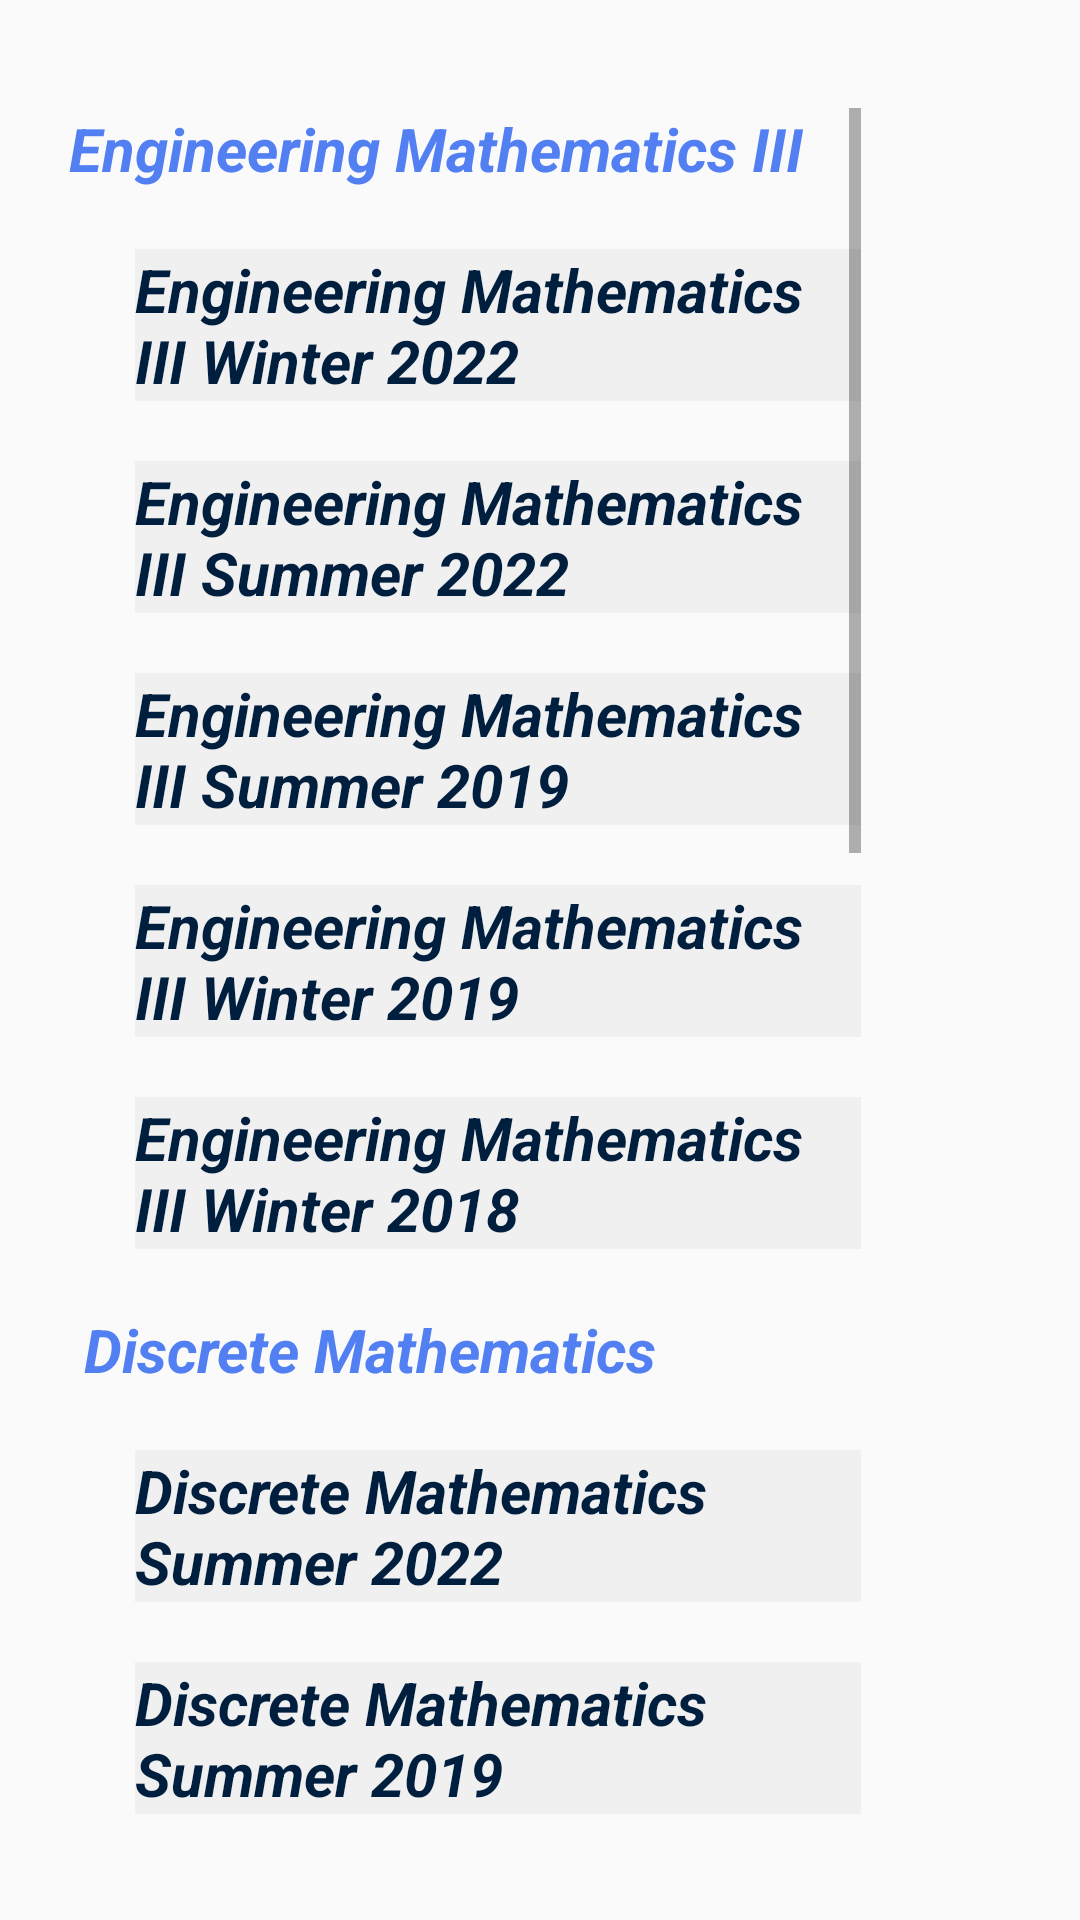

Reconstruct the res/layout file that produces this screen, plus the resources it refers to.
<!-- AndroidManifest.xml: application theme mythem -->
<!-- res/layout/activity_csesem3.xml -->
<?xml version="1.0" encoding="utf-8"?>
<RelativeLayout
    xmlns:android="http://schemas.android.com/apk/res/android"
    xmlns:app="http://schemas.android.com/apk/res-auto"
    xmlns:tools="http://schemas.android.com/tools"
    android:layout_width="match_parent"
    android:layout_height="match_parent"
    android:padding="16dp"
    tools:context=".fysub">

    <ScrollView
        android:layout_width="match_parent"
        android:layout_height="wrap_content"
        android:layout_alignParentStart="true"
        android:layout_alignParentEnd="true"
        android:layout_marginStart="7dp"
        android:layout_marginTop="20dp"
        android:layout_marginEnd="57dp">


        <LinearLayout
            android:layout_width="match_parent"
            android:layout_height="wrap_content"
            android:orientation="vertical">


            <TextView

                android:layout_width="wrap_content"
                android:layout_height="wrap_content"
                android:text="Engineering Mathematics III"
                android:textColor="#5280F3"
                android:textSize="20dp"
                android:textStyle="italic|bold" />

            <TextView
                android:id="@+id/m31"
                android:layout_width="match_parent"
                android:layout_height="wrap_content"
                android:layout_marginLeft="22dp"
                android:layout_marginTop="20dp"
                android:background="#F0F0F0"
                android:text= "Engineering Mathematics III Winter 2022"
                android:textColor="#001F3F"
                android:textSize="20sp"
                android:textStyle="bold|italic" />

            <TextView
                android:id="@+id/m32"
                android:layout_width="match_parent"
                android:layout_height="wrap_content"
                android:layout_marginLeft="22dp"
                android:layout_marginTop="20dp"
                android:background="#F0F0F0"
                android:text= "Engineering Mathematics III Summer 2022"
                android:textColor="#001F3F"
                android:textSize="20sp"
                android:textStyle="bold|italic" />

            <TextView
                android:id="@+id/m33"
                android:layout_width="match_parent"
                android:layout_height="wrap_content"
                android:layout_marginLeft="22dp"
                android:layout_marginTop="20dp"
                android:background="#F0F0F0"
                android:text= "Engineering Mathematics III Summer 2019"
                android:textColor="#001F3F"
                android:textSize="20sp"
                android:textStyle="bold|italic" />

            <TextView
                android:id="@+id/m34"
                android:layout_width="match_parent"
                android:layout_height="wrap_content"
                android:layout_marginLeft="22dp"
                android:layout_marginTop="20dp"
                android:background="#F0F0F0"
                android:text= "Engineering Mathematics III Winter 2019"
                android:textColor="#001F3F"
                android:textSize="20sp"
                android:textStyle="bold|italic" />

            <TextView
                android:id="@+id/m35"
                android:layout_width="match_parent"
                android:layout_height="wrap_content"
                android:layout_marginLeft="22dp"
                android:layout_marginTop="20dp"
                android:background="#F0F0F0"
                android:text= "Engineering Mathematics III Winter 2018"
                android:textColor="#001F3F"
                android:textSize="20sp"
                android:textStyle="bold|italic" />




            <TextView

                android:layout_width="wrap_content"
                android:layout_height="wrap_content"
                android:text=" Discrete Mathematics "
                android:textColor="#5280F3"
                android:layout_marginTop="20dp"
                android:textSize="20dp"
                android:textStyle="italic|bold" />


            <TextView
                android:id="@+id/dm1"
                android:layout_width="match_parent"
                android:layout_height="wrap_content"
                android:layout_marginLeft="22dp"
                android:layout_marginTop="20dp"
                android:background="#F0F0F0"
                android:text= "Discrete Mathematics Summer 2022"
                android:textColor="#001F3F"
                android:textSize="20sp"
                android:textStyle="bold|italic" />

            <TextView
                android:id="@+id/dm2"
                android:layout_width="match_parent"
                android:layout_height="wrap_content"
                android:layout_marginLeft="22dp"
                android:layout_marginTop="20dp"
                android:background="#F0F0F0"
                android:text= "Discrete Mathematics Summer 2019"
                android:textColor="#001F3F"
                android:textSize="20sp"
                android:textStyle="bold|italic" />

            <TextView
                android:id="@+id/dm3"
                android:layout_width="match_parent"
                android:layout_height="wrap_content"
                android:layout_marginLeft="22dp"
                android:layout_marginTop="20dp"
                android:background="#F0F0F0"
                android:text= "Discrete Mathematics Winter 2019"
                android:textColor="#001F3F"
                android:textSize="20sp"
                android:textStyle="bold|italic" />


            <TextView
                android:id="@+id/dm4"
                android:layout_width="match_parent"
                android:layout_height="wrap_content"
                android:layout_marginLeft="22dp"
                android:layout_marginTop="20dp"
                android:background="#F0F0F0"
                android:text= "Discrete Mathematics Winter 2018"
                android:textColor="#001F3F"
                android:textSize="20sp"
                android:textStyle="bold|italic" />

            <TextView

                android:layout_width="wrap_content"
                android:layout_height="wrap_content"
                android:text="  Computer Architecture and Organization "
                android:textColor="#5280F3"
                android:layout_marginTop="20dp"
                android:textSize="20dp"
                android:textStyle="italic|bold" />


            <TextView
                android:id="@+id/co1"
                android:layout_width="match_parent"
                android:layout_height="wrap_content"
                android:layout_marginLeft="22dp"
                android:layout_marginTop="20dp"
                android:background="#F0F0F0"
                android:text= " Computer Architecture and Organization Winter 2022"
                android:textColor="#001F3F"
                android:textSize="20sp"
                android:textStyle="bold|italic" />

            <TextView
                android:id="@+id/co2"
                android:layout_width="match_parent"
                android:layout_height="wrap_content"
                android:layout_marginLeft="22dp"
                android:layout_marginTop="20dp"
                android:background="#F0F0F0"
                android:text= " Computer Architecture and Organization Summer 2019"
                android:textColor="#001F3F"
                android:textSize="20sp"
                android:textStyle="bold|italic" />

            <TextView
                android:id="@+id/co3"
                android:layout_width="match_parent"
                android:layout_height="wrap_content"
                android:layout_marginLeft="22dp"
                android:layout_marginTop="20dp"
                android:background="#F0F0F0"
                android:text= " Computer Architecture and Organization winter 2019"
                android:textColor="#001F3F"
                android:textSize="20sp"
                android:textStyle="bold|italic" />

            <TextView
                android:id="@+id/co4"
                android:layout_width="match_parent"
                android:layout_height="wrap_content"
                android:layout_marginLeft="22dp"
                android:layout_marginTop="20dp"
                android:background="#F0F0F0"
                android:text= " Computer Architecture and Organization Winter 2022"
                android:textColor="#001F3F"
                android:textSize="20sp"
                android:textStyle="bold|italic" />

            <TextView

                android:layout_width="wrap_content"
                android:layout_height="wrap_content"
                android:text=" Data Structures "
                android:textColor="#5280F3"
                android:layout_marginTop="20dp"
                android:textSize="20dp"
                android:textStyle="italic|bold" />

            <TextView
                android:id="@+id/ds1"
                android:layout_width="match_parent"
                android:layout_height="wrap_content"
                android:layout_marginLeft="22dp"
                android:layout_marginTop="20dp"
                android:background="#F0F0F0"
                android:text= "Data Structures Winter 2022"
                android:textColor="#001F3F"
                android:textSize="20sp"
                android:textStyle="bold|italic" />
            <TextView
                android:id="@+id/ds2"
                android:layout_width="match_parent"
                android:layout_height="wrap_content"
                android:layout_marginLeft="22dp"
                android:layout_marginTop="20dp"
                android:background="#F0F0F0"
                android:text= "Data Structures Summer 2019"
                android:textColor="#001F3F"
                android:textSize="20sp"
                android:textStyle="bold|italic" />
            <TextView
                android:id="@+id/ds3"
                android:layout_width="match_parent"
                android:layout_height="wrap_content"
                android:layout_marginLeft="22dp"
                android:layout_marginTop="20dp"
                android:background="#F0F0F0"
                android:text= "Data Structures Winter 2019"
                android:textColor="#001F3F"
                android:textSize="20sp"
                android:textStyle="bold|italic" />
            <TextView
                android:id="@+id/ds4"
                android:layout_width="match_parent"
                android:layout_height="wrap_content"
                android:layout_marginLeft="22dp"
                android:layout_marginTop="20dp"
                android:background="#F0F0F0"
                android:text= "Data Structures Winter 2018"
                android:textColor="#001F3F"
                android:textSize="20sp"
                android:textStyle="bold|italic" />








        </LinearLayout>
    </ScrollView>

</RelativeLayout>
<!-- resources referenced by this layout -->
<resources>
  <style name="mythem" parent="Theme.AppCompat.Light.NoActionBar">
          <item name="colorPrimary">@color/white</item>
          <item name="android:colorPrimaryDark">#ffff</item>
          <item name="colorAccent">@color/design_default_color_primary</item>
      </style>
  <!-- not gathered from this repository: default colours our renderer supplied (Android Studio template values) -->
  <color name="white">#FFFFFFFF</color>
</resources>
